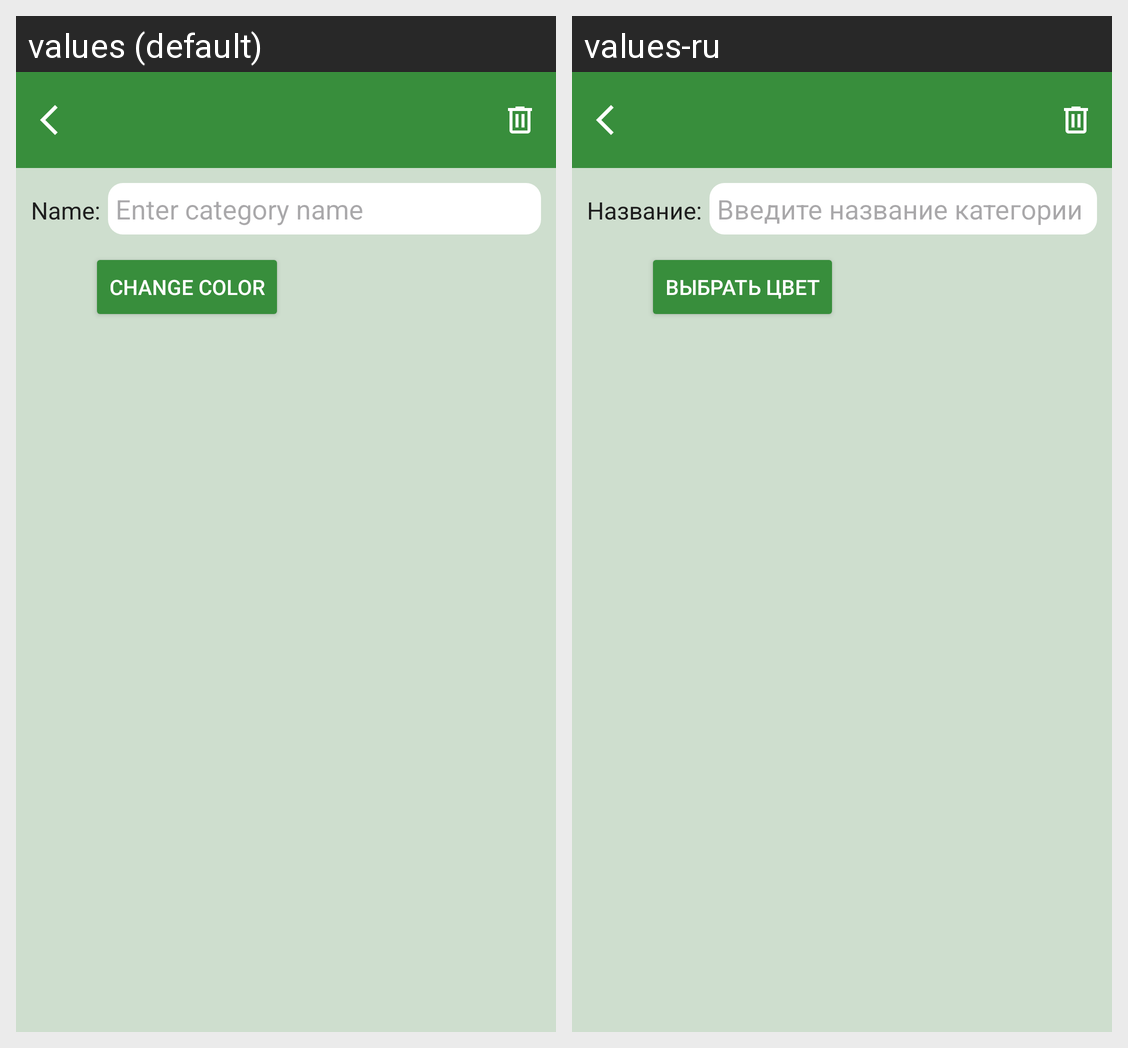

Strings drawn on this Android screen and how each of the app's shown locales translates them:
Android screen res/layout/activity_category_details.xml rendered under 2 locales, left to right: values (default), values-ru. Device: Nexus 5 (rendered at 1080×1920; each locale shown at half size, 540×960, under a caption strip naming it); theme Theme.RealmNotes.
Strings drawn on this screen, with the default value and each locale's value (text and hints the layout hard-codes, and strings that could not be matched under every locale, appear in the picture but are not listed):

name
  values: Name:
  values-ru: Название:

enter_category_name
  values: Enter category name
  values-ru: Введите название категории

change_color
  values: Change color
  values-ru: Выбрать цвет
